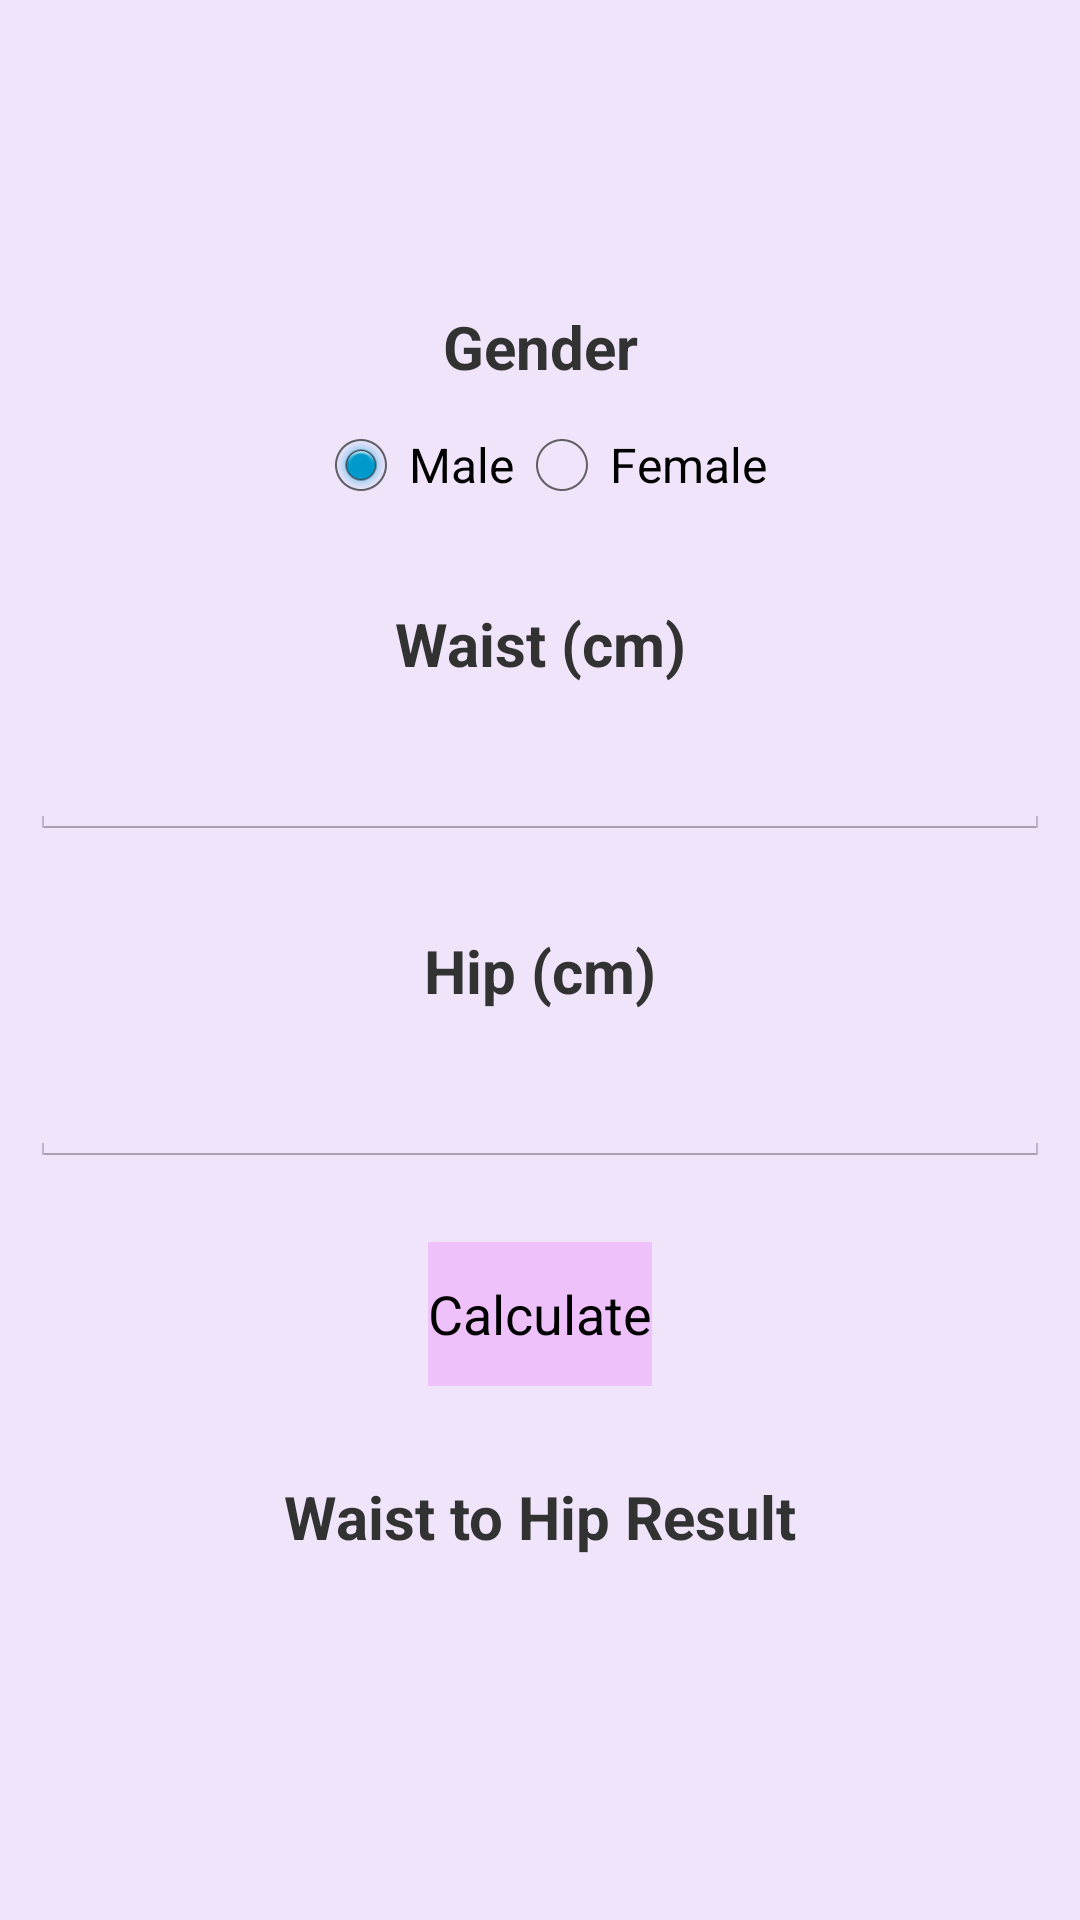

Layout XML and referenced resources for this Android screen:
<!-- AndroidManifest.xml: application theme CustomActionBarTheme -->
<!-- res/layout/activity_waist_health.xml -->
<?xml version="1.0" encoding="utf-8"?>
<ScrollView xmlns:android="http://schemas.android.com/apk/res/android"
    xmlns:app="http://schemas.android.com/apk/res-auto"
    xmlns:tools="http://schemas.android.com/tools"
    android:layout_width="match_parent"
    android:layout_height="match_parent"
    android:orientation="vertical"
    android:background="#F0E4FA"
    android:gravity="center"
    tools:context=".WaistHealthActivity">

    <RelativeLayout
        android:layout_width="wrap_content"
        android:layout_height="wrap_content"
        android:layout_marginTop="15dp"
        android:layout_marginLeft="10dp"
        android:layout_marginRight="10dp">

        <TextView
            android:id="@+id/tvName"
            android:layout_width="match_parent"
            android:layout_height="wrap_content"
            android:layout_marginTop="30dp"
            android:gravity="center"
            android:text=""
            android:textSize="20sp"
            android:textStyle="bold"
            android:visibility="invisible"/>

        <TextView
            android:id="@+id/tvGender"
            android:layout_width="match_parent"
            android:layout_height="wrap_content"
            android:layout_below="@id/tvName"
            android:layout_marginTop="30dp"
            android:gravity="center"
            android:text="Gender"
            android:textSize="20sp"
            android:textStyle="bold" />

        <RadioGroup
            android:id="@+id/rgGender"
            android:layout_width="match_parent"
            android:layout_height="wrap_content"
            android:layout_marginTop="10dp"
            android:layout_below="@id/tvGender"
            android:orientation="horizontal"
            android:gravity="center">

            <RadioButton
                android:id="@+id/rbMale"
                android:layout_width="wrap_content"
                android:layout_height="wrap_content"
                android:text="Male"
                android:checked="true"/>

            <RadioButton
                android:id="@+id/rbFemale"
                android:layout_width="wrap_content"
                android:layout_height="wrap_content"
                android:text="Female"
                android:checked="false"/>

        </RadioGroup>

        <TextView
            android:id="@+id/tvWaist"
            android:layout_width="match_parent"
            android:layout_height="wrap_content"
            android:layout_marginTop="30dp"
            android:layout_below="@id/rgGender"
            android:gravity="center"
            android:text="Waist (cm)"
            android:textSize="20sp"
            android:textStyle="bold" />

        <EditText
            android:id="@+id/etWaist"
            android:layout_width="match_parent"
            android:layout_height="wrap_content"
            android:layout_below="@id/tvWaist"
            android:layout_gravity="center_horizontal"
            android:layout_marginTop="10dp"
            android:ems="6"
            android:gravity="top"
            android:inputType="number|numberDecimal"
            android:textSize="20sp" />

        <TextView
            android:id="@+id/tvHip"
            android:layout_width="match_parent"
            android:layout_height="wrap_content"
            android:layout_below="@id/etWaist"
            android:layout_marginTop="30dp"
            android:gravity="center"
            android:text="Hip (cm)"
            android:textSize="20sp"
            android:textStyle="bold" />

        <EditText
            android:id="@+id/etHip"
            android:layout_width="match_parent"
            android:layout_height="wrap_content"
            android:layout_below="@id/tvHip"
            android:layout_gravity="center_horizontal"
            android:layout_marginTop="10dp"
            android:ems="6"
            android:gravity="top"
            android:inputType="number|numberDecimal"
            android:textSize="20sp" />

        <Button
            android:id="@+id/btnCalc"
            android:layout_width="wrap_content"
            android:layout_height="wrap_content"
            android:layout_below="@id/etHip"
            android:layout_centerInParent="true"
            android:layout_marginTop="25dp"
            android:background="#EFC1FA"
            android:onClick="waistCalculator"
            android:text="Calculate"
            android:textColor="#000000" />

        <TextView
            android:id="@+id/waistResult"
            android:layout_width="match_parent"
            android:layout_height="wrap_content"
            android:layout_below="@id/btnCalc"
            android:layout_marginTop="30dp"
            android:gravity="center"
            android:text="Waist to Hip Result"
            android:textSize="20sp"
            android:textStyle="bold" />

    </RelativeLayout>

</ScrollView>
<!-- resources referenced by this layout -->
<resources>
  <style name="CustomActionBarTheme" parent="@android:style/Theme.Holo.Light.DarkActionBar">
          <item name="android:actionBarStyle">@style/MyActionBar</item>
      </style>
  <style name="MyActionBar" parent="@android:style/Widget.Holo.Light.ActionBar.Solid.Inverse">
          <item name="android:background">@drawable/ordit_other_bck</item>
      </style>
  <!-- drawable ordit_other_bck: png bitmap (drawable, 247799 bytes) -->
</resources>
